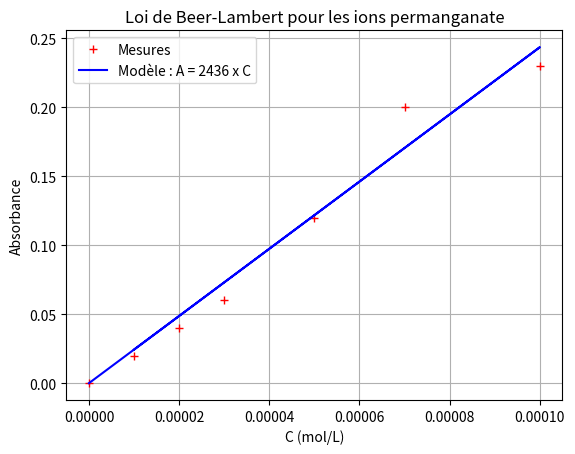
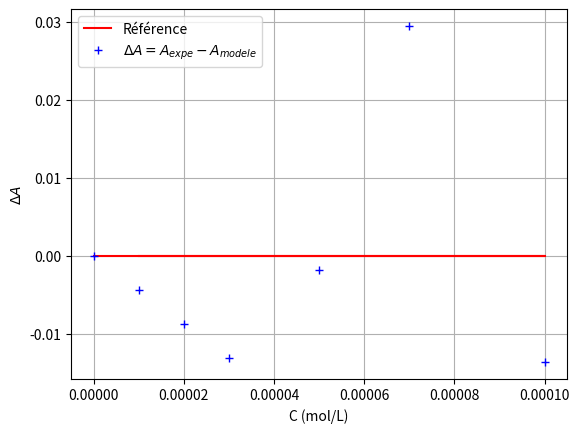

Python code for these plots, in order:
# Cette cellule importe les bibliothèques nécessaires à l'écriture du programme
import math  # Contient les fonctions mathématiques usuelles
import numpy as np  # Permet notamment la création de tableaux de mesures simples à manipuler
import matplotlib.pyplot as plt  # Bibliothèque graphique pour tracer les courbes et placer les points de mesure
%matplotlib widget
from scipy.optimize import curve_fit  # Importation de la fonction de recherche du modèle.

def BeerLambert(k, C):  # On nomme la fonction (BeerLambert). Elle renvoie la valeur de A si on fournit k et C
    A = k * C
    return A  # Renvoie l'absorbance

C = [0, 1e-4, 7e-5, 5e-5, 3e-5, 2e-5, 1e-5]  # Saisie des concentrations à compléter avec vos mesures
Aexpe = [0, 0.23, 0.20, 0.12, 0.06, 0.04, 0.02] # Saisie des valeurs des absorbances mesurées expérimentalement à compléter
print(C)  # Affichage des valeurs saisies pour vérification
print(Aexpe)  # idem

coeff = curve_fit(BeerLambert, C, Aexpe)  # On stocke le résultat de la modélisation dans une liste (parametres)
kexpe = coeff[0][0]  # Un seul paramètre ici, la constante kexpe (expérimental) : le coefficient de proportionnalité entre A et C
equation = f"A = {kexpe:.0f} x C"  # Mise en forme de l'équation en tant que chaîne de caractères pour affichage
print(equation)  # Affichage du modèle pour vérification
print(kexpe)  # Affichage de la valeur non arrondie pour vérification

"""Calcul du modèle sur la gamme de concentrations utilisées"""
Amodele = [BeerLambert(kexpe, val) for val in C]  # On calcule les valeurs de l'absorbance modélisée par une méthode dite de liste en compréhension
print(Amodele)  # Pour vérification

plt.figure(1)
plt.plot(C, Aexpe, "r+", label="Mesures")  # On place les points expérimentaux, r pour red et + pour la forme du point, étiquette pour la légende "Mesures"
plt.plot(C, Amodele, color = 'blue', label = "Modèle : " + equation)  # Tracé de la modélisation en bleu, étiquette "Modèle et équation de la droite"
plt.title("Loi de Beer-Lambert pour les ions permanganate")  # Titre du graphique
plt.xlabel("C (mol/L)")  # Étiquette de l'axe des abscisses
plt.ylabel("Absorbance")  # Étiquette de l'axe des ordonnées
plt.grid()  # Affichage du quadrillage
plt.legend()  # Affichage de la légende
plt.show()  # Affichage du graphique

"""Calculs des écarts expérience-modèle stockés dans la liste DeltaA
Compléter la ligne de code ci-dessous en vous inspirant de ce qui a été fait pour Amodele pour obtenir les valeurs de Aexpe - Amodele.
Rappel : dans une liste Aexpe[0] est le premier terme de la liste, Aexpe[1] le deuxième terme, etc..."""
DeltaA=[Aexpe[i] - Amodele[i] for i in range(len(C))]

zero=[]
for i in range(7):
    zero.append(0)  # On crée une liste avec 7 valeurs nulles.
plt.figure(2)
plt.plot(C, zero, color = "red", label = "Référence")  # Tracé de la ligne 0
plt.plot(C, DeltaA, "b+", label = "$\Delta A = A_{expe}-A_{modele}$")
plt.legend()
plt.xlabel("C (mol/L)")
plt.ylabel("$\Delta A$")
plt.grid()
plt.show()